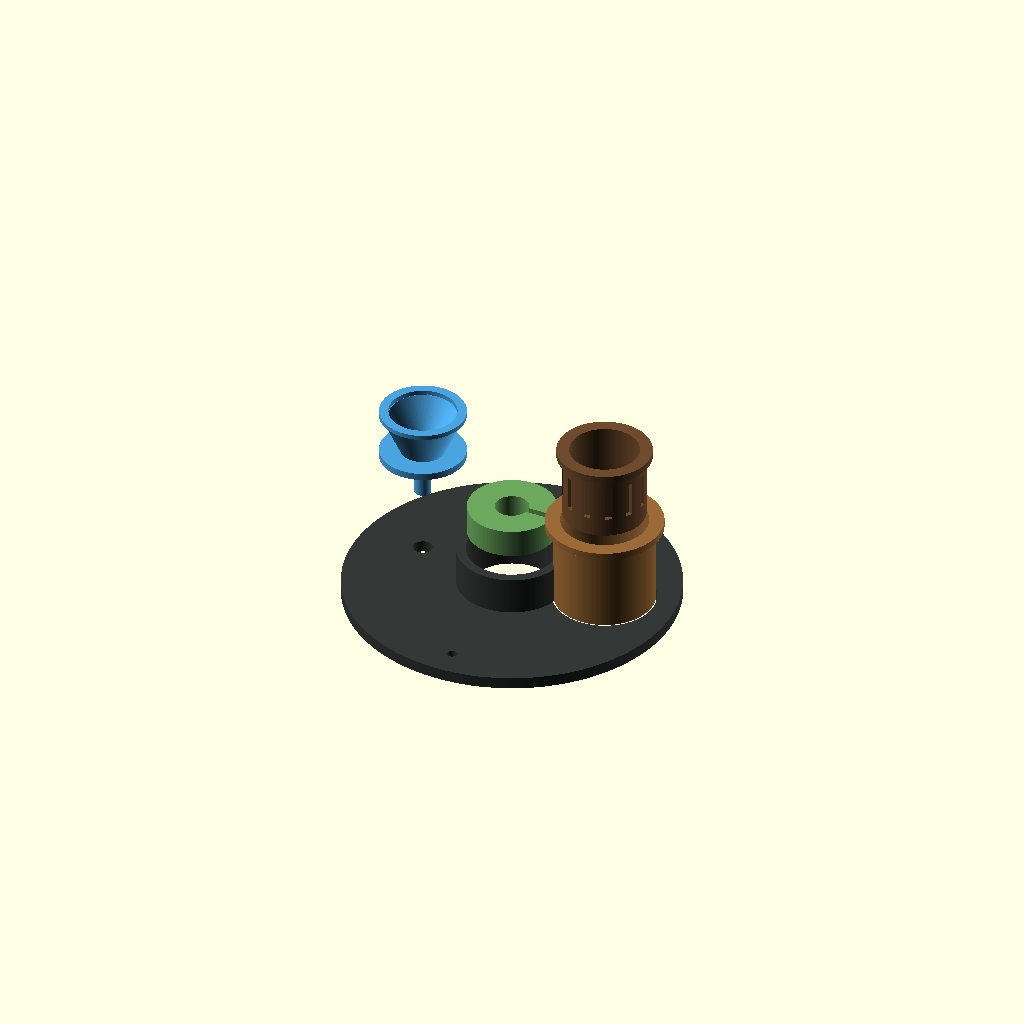
Cell 1 — every parameter at its default value.
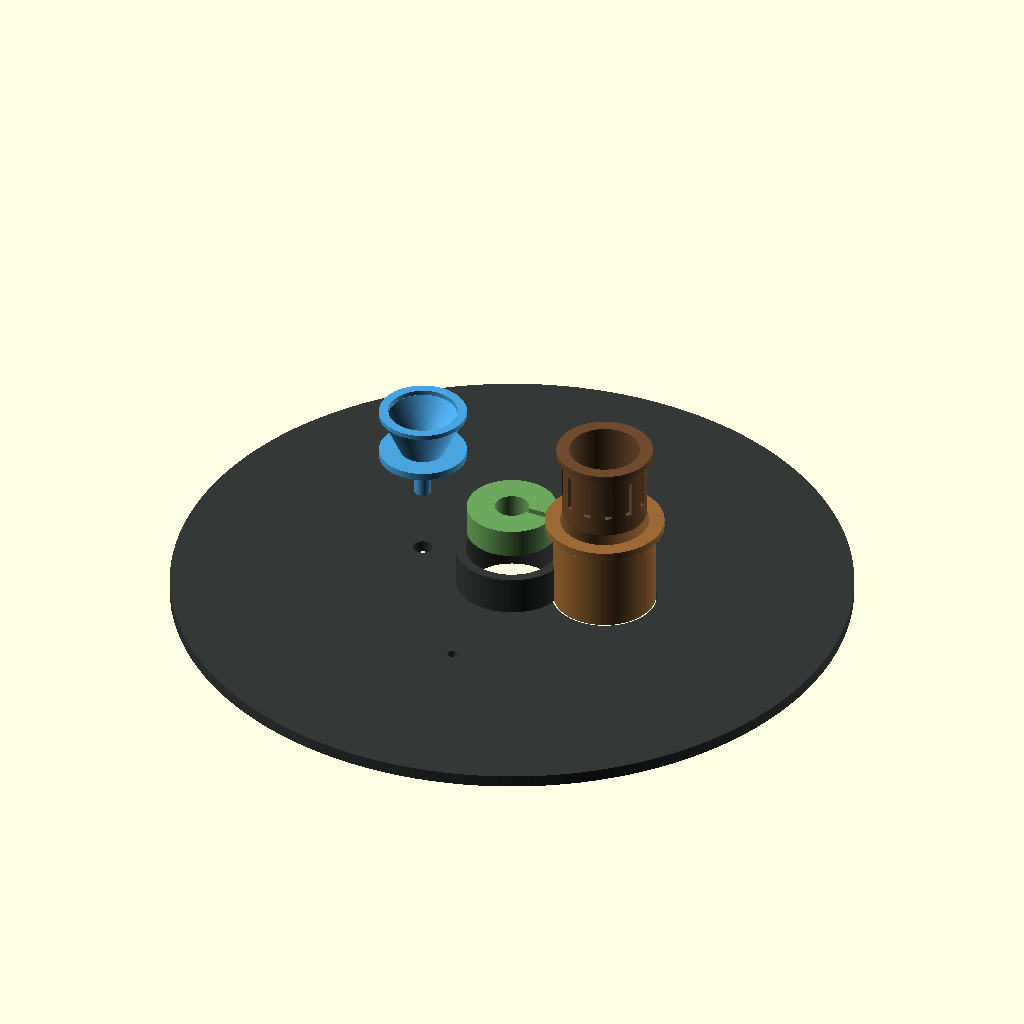
Cell 2: the same model with cap_d = 280.
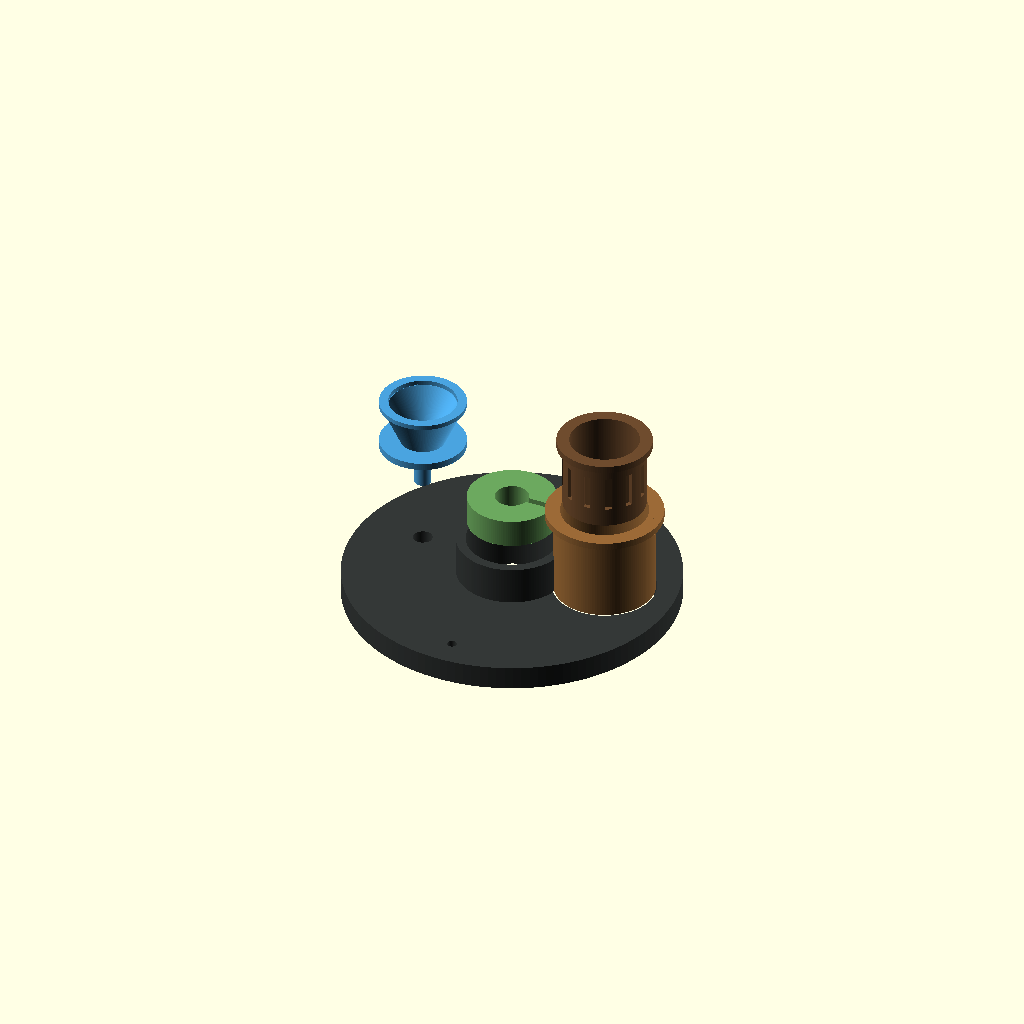
Cell 3: cap_t = 10 (everything else at default).
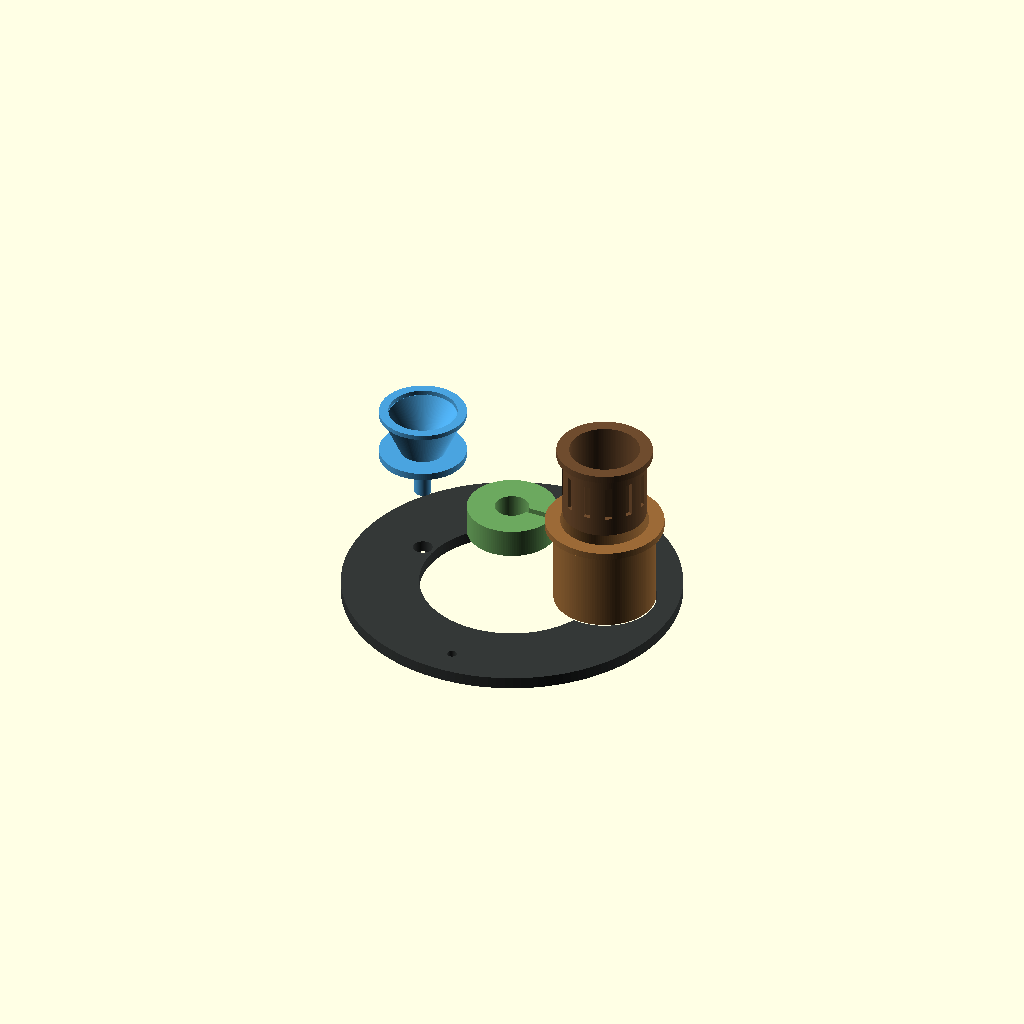
Cell 4 — plant_open_d set to 76, the other parameters unchanged.
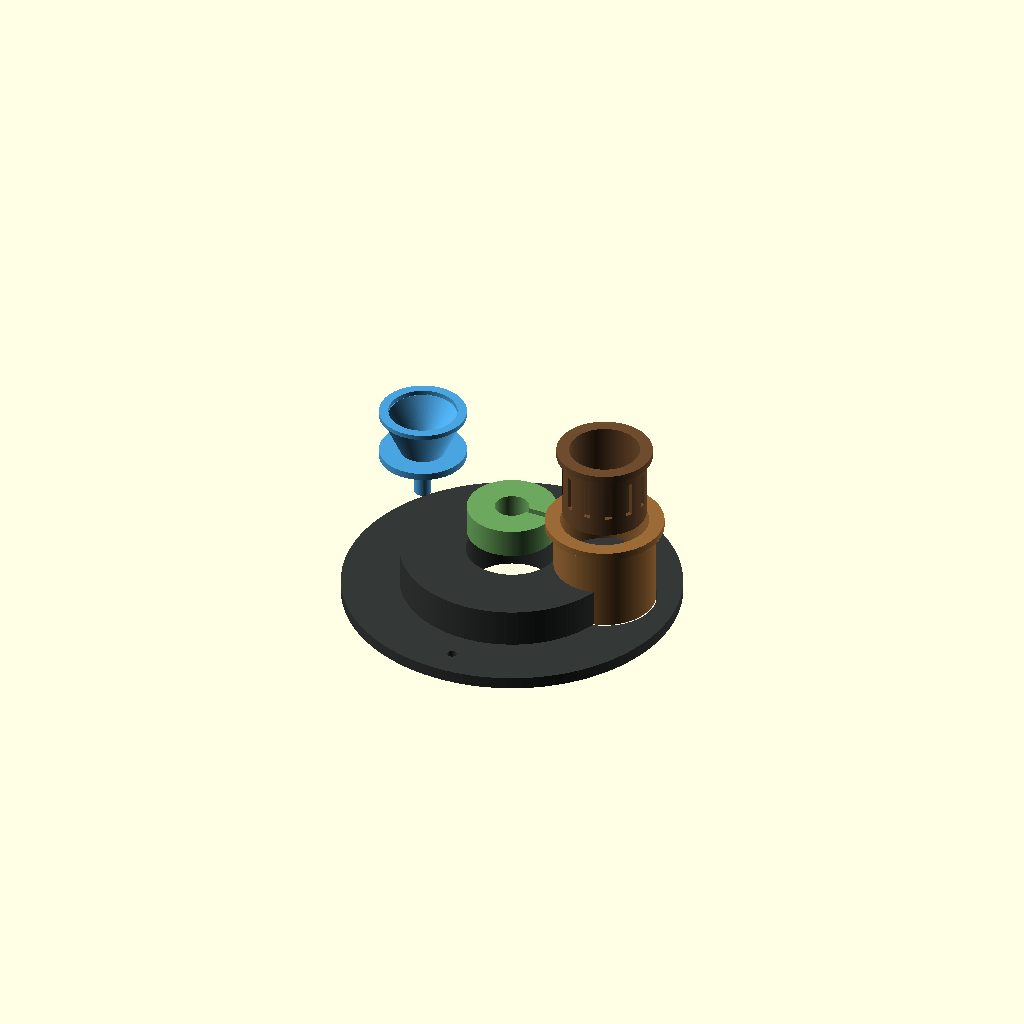
Cell 5: the same model with plant_collar_od = 92.
All cells are drawn from one camera (rotation 55°, 0°, 25°, orthographic, colour scheme Cornfield), so only the parameter changes between them.
OpenSCAD source file cad/grow_cap_v0.1.scad:
// SPDX-License-Identifier: CERN-OHL-P-2.0
// grow_cap v0.1 — nominal parametric fabrication source
// Units: millimetres. Experimental dimensional prototype.

$fn = 128;
part = "assembly"; // cap | funnel | sump | basket | collar | coupon | assembly

cap_d = 140;
cap_t = 5;
plant_open_d = 38;
plant_collar_od = 46;
plant_collar_h = 16;
clean_x = -43;
clean_y = 6;
clean_socket_d = 8;
dirty_x = 39;
dirty_y = 6;
dirty_socket_d = 43;

module ring(od,id,h){difference(){cylinder(d=od,h=h);translate([0,0,-.1])cylinder(d=id,h=h+.2);}}

module cap(){
 difference(){
  union(){
   cylinder(d=cap_d,h=cap_t);
   translate([0,0,cap_t-.1]) ring(plant_collar_od,plant_open_d,plant_collar_h+.1);
  }
  translate([0,0,-.2]) cylinder(d=plant_open_d,h=cap_t+plant_collar_h+.4);
  translate([clean_x,clean_y,-.2]) cylinder(d=clean_socket_d,h=cap_t+.4);
  translate([dirty_x,dirty_y,-.2]) cylinder(d=dirty_socket_d,h=cap_t+.4);
  translate([0,-58,-.2]) cylinder(d=4,h=cap_t+.4);
 }
}

module funnel(){
 difference(){
  union(){
   cylinder(d=7,h=16);
   translate([0,0,14]) cylinder(d=12.4,h=6);
   translate([0,0,18]) cylinder(d=36,h=3);
   translate([0,0,20]) cylinder(d1=18,d2=34,h=18);
   translate([0,0,38]) ring(36,28.4,2);
  }
  translate([0,0,-.2]) cylinder(d=4,h=21);
  translate([0,0,18]) cylinder(d1=4.4,d2=28.4,h=20.3);
 }
}

module sump(){
 difference(){
  union(){cylinder(d=42,h=38);translate([0,0,35])cylinder(d=49,h=3);}
  translate([0,0,3]) cylinder(d=36.5,h=35.3);
  translate([0,0,-.2]) cylinder(d=8.2,h=3.5);
 }
}

module basket(){
 difference(){
  union(){cylinder(d=34.5,h=31);translate([0,0,28])cylinder(d=39.5,h=3);}
  translate([0,0,2.4]) cylinder(d=29,h=29);
  for(a=[0:30:330]) rotate([0,0,a]) translate([15.5,-1.5,8]) cube([4,3,15]);
  for(a=[0:45:315]) translate([8*cos(a),8*sin(a),-.2]) cylinder(d=3,h=3);
  translate([0,0,-.2]) cylinder(d=4,h=3);
 }
}

module collar(stem_d=14){
 difference(){
  ring(37.1,stem_d,12);
  translate([0,-1.4,-.2]) cube([20,2.8,12.4]);
 }
}

module coupon(){
 difference(){
  cube([96,50,5]);
  translate([18,25,-.2]) cylinder(d=8,h=5.4);
  translate([51,25,-.2]) cylinder(d=43,h=5.4);
  translate([84,25,-.2]) cylinder(d=8.2,h=5.4);
 }
}

if(part=="cap") cap();
else if(part=="funnel") funnel();
else if(part=="sump") sump();
else if(part=="basket") basket();
else if(part=="collar") collar();
else if(part=="coupon") coupon();
else {
 color("#343837") cap();
 color("#4aa3df") translate([clean_x,clean_y,cap_t+28]) funnel();
 color("#9b6a37") translate([dirty_x,dirty_y,cap_t]) sump();
 color("#6f4c2e") translate([dirty_x,dirty_y,cap_t+42]) basket();
 color("#6ca85f") translate([0,0,cap_t+25]) collar();
}
Parameter table extracted from the source (name, type, default, range or options):
part: string, default "assembly"
cap_d: number, default 140
cap_t: number, default 5
plant_open_d: number, default 38
plant_collar_od: number, default 46
plant_collar_h: number, default 16
clean_x: number, default -43
clean_y: number, default 6
clean_socket_d: number, default 8
dirty_x: number, default 39
dirty_y: number, default 6
dirty_socket_d: number, default 43
